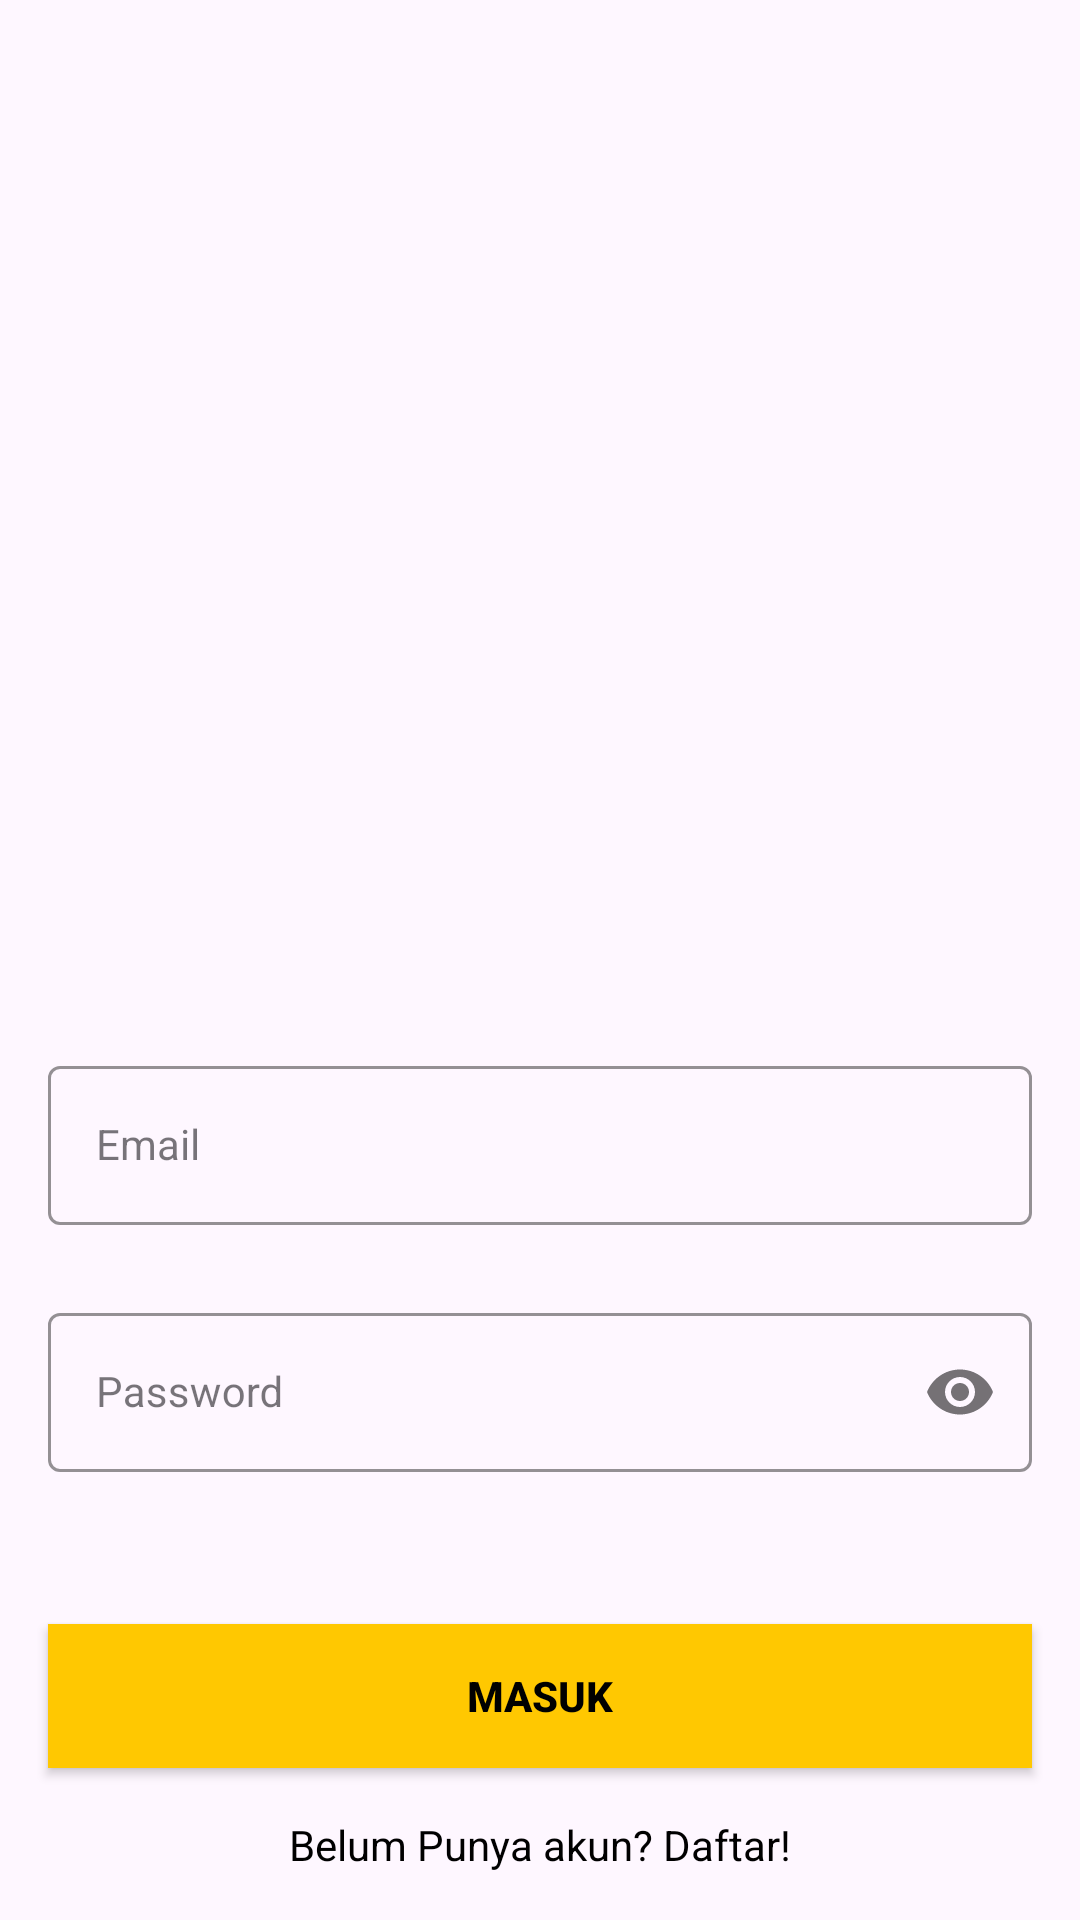

Android layout source for this screen:
<!-- AndroidManifest.xml: application theme Base.Theme.PemobTubes -->
<!-- res/layout/activity_sign_in.xml -->
<?xml version="1.0" encoding="utf-8"?>
<androidx.constraintlayout.widget.ConstraintLayout xmlns:android="http://schemas.android.com/apk/res/android"
    xmlns:app="http://schemas.android.com/apk/res-auto"
    xmlns:tools="http://schemas.android.com/tools"
    android:layout_width="match_parent"
    android:layout_height="match_parent"
    android:background="@drawable/signin_screen"
    tools:context=".SignInActivity">


    <com.google.android.material.textfield.TextInputLayout
        android:id="@+id/emailLayout"
        style="@style/LoginTextInputOuterFieldStyle"
        android:layout_width="match_parent"
        android:layout_height="wrap_content"
        android:layout_marginHorizontal="16dp"
        android:layout_marginTop="350dp"
        app:boxStrokeColor="@color/yellow"
        app:hintTextColor="@color/yellow"
        app:layout_constraintEnd_toEndOf="parent"
        app:layout_constraintHorizontal_bias="0.5"
        app:layout_constraintStart_toStartOf="parent"
        app:layout_constraintTop_toTopOf="parent">

        <com.google.android.material.textfield.TextInputEditText
            android:id="@+id/emailEt"
            style="@style/LoginTextInputInnerFieldStyle"
            android:layout_width="match_parent"
            android:layout_height="wrap_content"
            android:hint="Email"
            android:inputType="textEmailAddress" />
    </com.google.android.material.textfield.TextInputLayout>

    <com.google.android.material.textfield.TextInputLayout
        android:id="@+id/passwordLayout"
        style="@style/LoginTextInputOuterFieldStyle"
        android:layout_width="match_parent"
        android:layout_height="wrap_content"
        android:layout_marginHorizontal="16dp"
        android:layout_marginTop="24dp"
        app:boxStrokeColor="@color/yellow"
        app:hintTextColor="@color/yellow"
        app:layout_constraintEnd_toEndOf="parent"
        app:layout_constraintHorizontal_bias="0.5"
        app:layout_constraintStart_toStartOf="parent"
        app:layout_constraintTop_toBottomOf="@id/emailLayout"
        app:passwordToggleEnabled="true">

        <com.google.android.material.textfield.TextInputEditText
            android:id="@+id/passET"
            style="@style/LoginTextInputInnerFieldStyle"
            android:layout_width="match_parent"
            android:layout_height="wrap_content"
            android:hint="Password"
            android:inputType="textPassword" />
    </com.google.android.material.textfield.TextInputLayout>

    <androidx.appcompat.widget.AppCompatButton
        android:id="@+id/button"
        android:layout_width="0dp"
        android:layout_height="wrap_content"
        android:layout_marginHorizontal="16dp"
        android:background="@color/yellow"
        android:text="Masuk"
        android:textColor="@color/black"
        android:textStyle="bold"
        app:layout_constraintBottom_toBottomOf="parent"
        app:layout_constraintEnd_toEndOf="parent"
        app:layout_constraintHorizontal_bias="0.5"
        app:layout_constraintStart_toStartOf="parent"
        app:layout_constraintTop_toBottomOf="@+id/passwordLayout" />

    <TextView
        android:id="@+id/textView"
        android:layout_width="wrap_content"
        android:layout_height="wrap_content"
        android:textColor="@color/black"
        android:text="Belum Punya akun? Daftar!"
        app:layout_constraintBottom_toBottomOf="parent"
        app:layout_constraintEnd_toEndOf="parent"
        app:layout_constraintHorizontal_bias="0.5"
        app:layout_constraintStart_toStartOf="parent"
        app:layout_constraintTop_toBottomOf="@+id/button" />

</androidx.constraintlayout.widget.ConstraintLayout>
<!-- resources referenced by this layout -->
<resources>
  <color name="black">#FF000000</color>
  <color name="yellow">#FFC801</color>
  <style name="LoginTextInputInnerFieldStyle" parent="Widget.MaterialComponents.TextInputLayout.OutlinedBox">
          <item name="android:layout_width">match_parent</item>
          <item name="android:layout_height">wrap_content</item>
          <item name="android:textColor">@color/black</item>
          <item name="android:textColorHint">@color/black</item>
          <item name="android:maxLines">1</item>
          <item name="android:textSize">14sp</item>
          <item name="android:singleLine">true</item>
      </style>
  <style name="LoginTextInputOuterFieldStyle" parent="Widget.MaterialComponents.TextInputLayout.OutlinedBox">
          <item name="android:layout_width">match_parent</item>
          <item name="android:layout_height">wrap_content</item>
          <item name="android:layout_marginTop">15dp</item>
          <item name="android:layout_marginBottom">15dp</item>
      </style>
  <style name="Base.Theme.PemobTubes" parent="Theme.Material3.DayNight.NoActionBar">
          
          <item name="colorPrimary">@color/purple_500</item>
          <item name="colorPrimaryVariant">@color/purple_700</item>
          <item name="colorOnPrimary">@color/white</item>
          
          <item name="colorSecondary">@color/teal_200</item>
          <item name="colorSecondaryVariant">@color/teal_700</item>
          <item name="colorOnSecondary">@color/black</item>
          
          <item name="android:statusBarColor" tools:targetApi="l">@color/yellow</item>
          
      </style>
  <color name="purple_500">#FF6200EE</color>
  <color name="purple_700">#FF3700B3</color>
  <color name="white">#FFFFFFFF</color>
  <color name="teal_200">#FF03DAC5</color>
  <color name="teal_700">#FF018786</color>
</resources>
